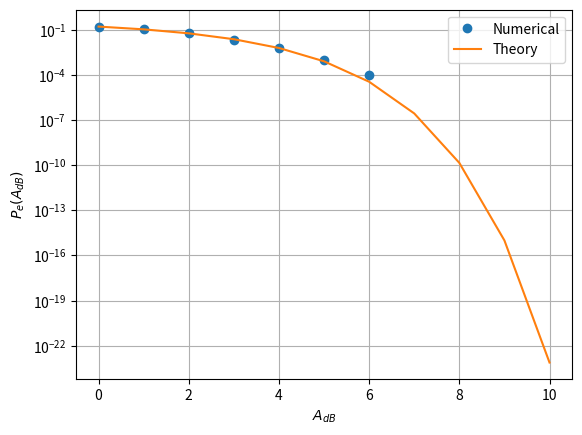

The script that saved this image: (Note: this script raises an exception after producing the figure.)
import numpy as np
import scipy.special as sp
import matplotlib.pyplot as plt

#if using termux
#import subprocess
#import shlex
#end if

def pe_bpsk(x):
    return 0.5*sp.erfc(x/np.sqrt(2))

num_samples = 10000
n_var = np.random.normal(0, 1, num_samples)
x_var = np.random.choice([-1, 1], num_samples)
A_db = np.arange(0, 10+1)
pe_th = []
pe_num = []
for i in A_db:
    A = 10**(0.1*i)
    pe_est = (np.count_nonzero((x_var == 1) & (A*x_var + n_var < 0)) + np.count_nonzero((x_var == -1) & (A*x_var + n_var > 0)))/num_samples
    pe_num.append(pe_est)
    pe_th.append(pe_bpsk(A))

plt.semilogy(A_db, pe_num, 'o')
plt.semilogy(A_db, pe_th)
plt.grid()
plt.xlabel("$A_{dB}$")
plt.ylabel("$P_e(A_{dB})$")
plt.legend(['Numerical', 'Theory'])

plt.savefig('../../figs/chapter3/bpsk_pe_snr.pdf')
plt.savefig('../../figs/chapter3/bpsk_pe_snr.png')

#if using termux
#subprocess.run(shlex.split("termux-open ../../figs/chapter3/bpsk_pe_snr.pdf"))
#else
plt.show() #opening the plot window
